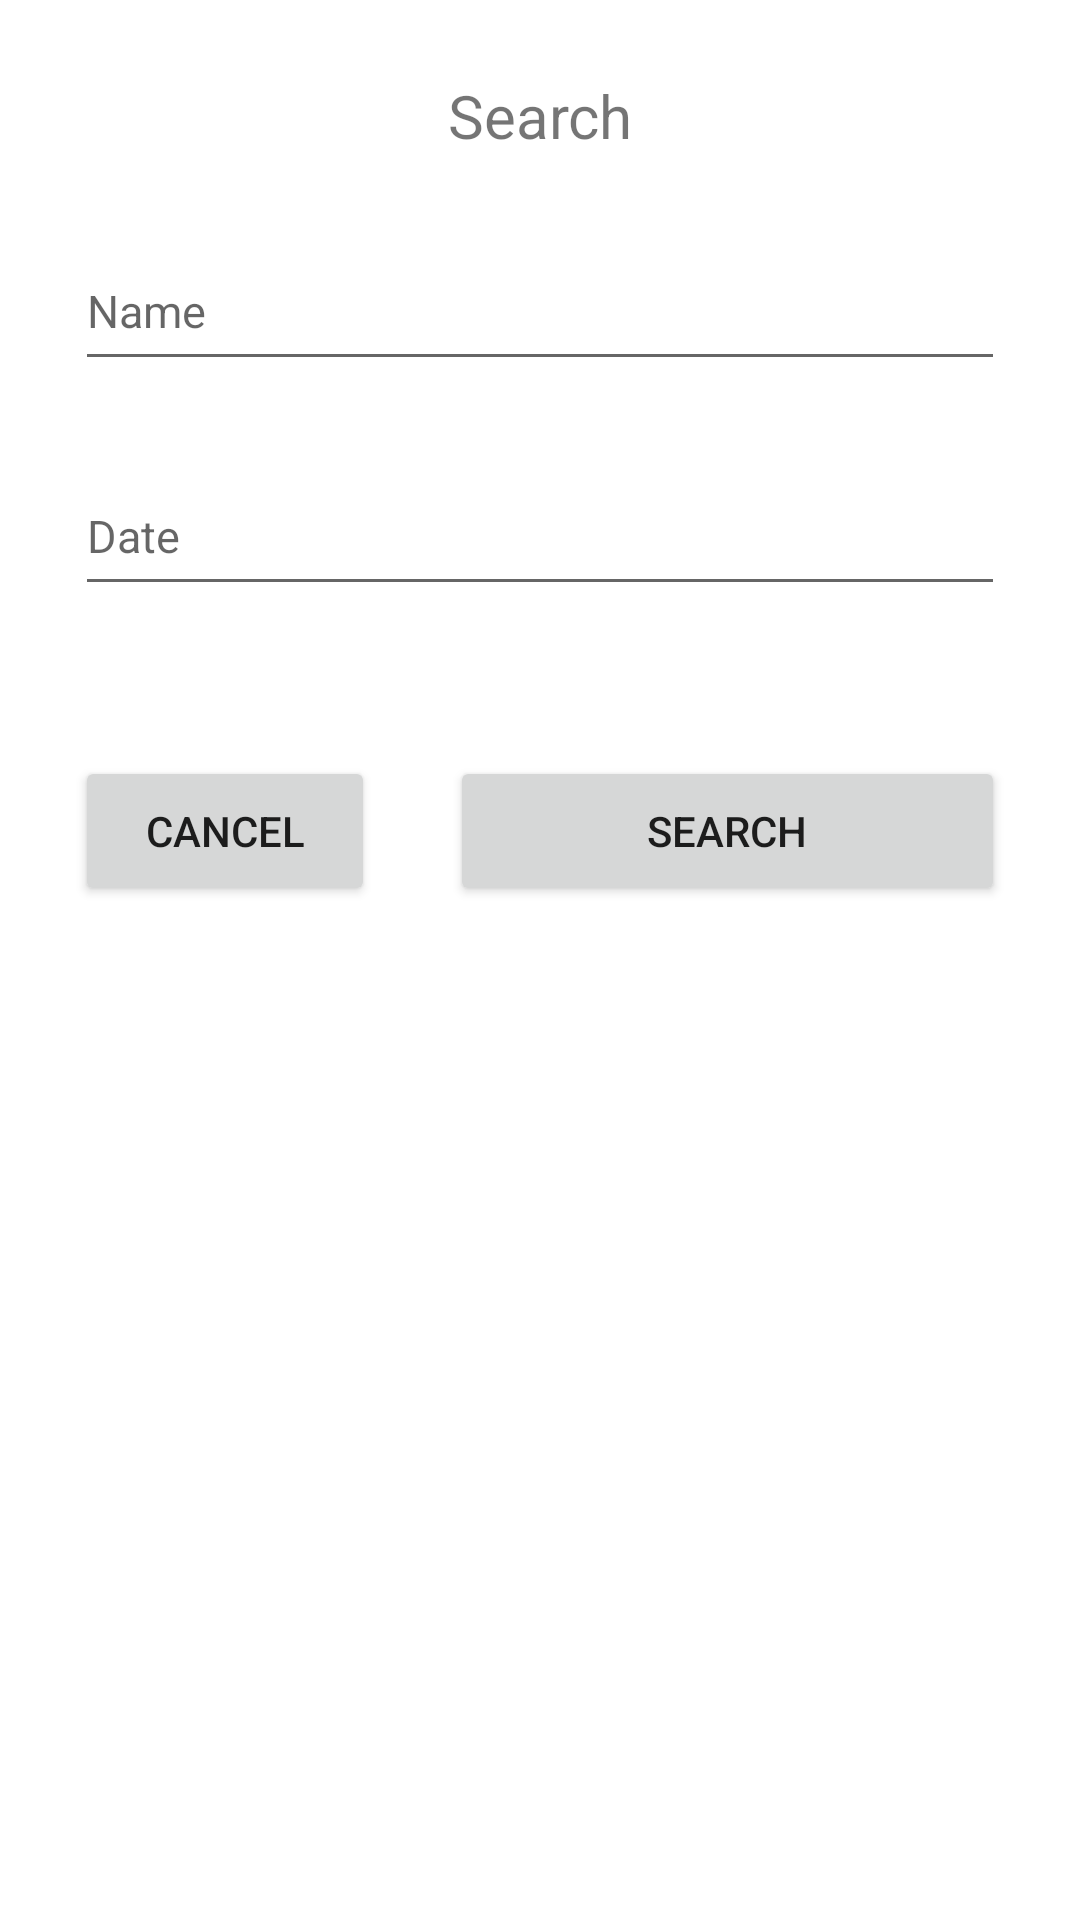

The Android layout XML behind this screen, and the referenced resources:
<!-- AndroidManifest.xml: application theme Theme.TripApplication -->
<!-- res/layout/fragment_trip_search.xml -->
<?xml version="1.0" encoding="utf-8"?>
<FrameLayout xmlns:android="http://schemas.android.com/apk/res/android"
    xmlns:tools="http://schemas.android.com/tools"
    xmlns:app="http://schemas.android.com/apk/res-auto"
    android:layout_width="match_parent"
    android:layout_height="match_parent"
    tools:context=".ui.trip.TripSearchFragment">

    <androidx.constraintlayout.widget.ConstraintLayout
        android:layout_width="match_parent"
        android:layout_height="match_parent">

        <TextView
            android:id="@+id/searchTitle"
            android:layout_width="0dp"
            android:layout_height="wrap_content"
            android:layout_marginTop="25dp"
            android:text="Search"
            android:textAlignment="center"
            android:textSize="20sp"
            app:layout_constraintEnd_toEndOf="parent"
            app:layout_constraintHorizontal_bias="0.473"
            app:layout_constraintStart_toStartOf="parent"
            app:layout_constraintTop_toTopOf="parent" />

        <EditText
            android:id="@+id/searchName"
            android:layout_width="0dp"
            android:layout_height="50dp"
            android:layout_marginStart="25dp"
            android:layout_marginTop="25dp"
            android:layout_marginEnd="25dp"
            android:ems="10"
            android:hint="Name"
            android:inputType="textPersonName"
            android:textSize="15sp"
            app:layout_constraintEnd_toEndOf="parent"
            app:layout_constraintHorizontal_bias="0.467"
            app:layout_constraintStart_toStartOf="parent"
            app:layout_constraintTop_toBottomOf="@+id/searchTitle" />

        <EditText
            android:id="@+id/searchDate"
            android:layout_width="0dp"
            android:layout_height="50dp"
            android:layout_marginTop="25dp"
            android:ems="10"
            android:hint="Date"
            android:inputType="date"
            android:textSize="15sp"
            app:layout_constraintEnd_toEndOf="@+id/searchName"
            app:layout_constraintStart_toStartOf="@+id/searchName"
            app:layout_constraintTop_toBottomOf="@+id/searchName" />

        <Button
            android:id="@+id/searchButtonCancel"
            android:layout_width="100dp"
            android:layout_height="50dp"
            android:layout_marginTop="50dp"
            android:text="Cancel"
            app:layout_constraintStart_toStartOf="@+id/searchDate"
            app:layout_constraintTop_toBottomOf="@+id/searchDate" />

        <Button
            android:id="@+id/searchButtonSearch"
            android:layout_width="0dp"
            android:layout_height="0dp"
            android:layout_marginStart="25dp"
            android:text="Search"
            app:layout_constraintBottom_toBottomOf="@+id/searchButtonCancel"
            app:layout_constraintEnd_toEndOf="@+id/searchDate"
            app:layout_constraintStart_toEndOf="@+id/searchButtonCancel"
            app:layout_constraintTop_toTopOf="@+id/searchButtonCancel" />
    </androidx.constraintlayout.widget.ConstraintLayout>

</FrameLayout>
<!-- resources referenced by this layout -->
<resources>
  <style name="Theme.TripApplication" parent="Theme.MaterialComponents.DayNight.DarkActionBar">
          
          <item name="colorPrimary">@color/purple_500</item>
          <item name="colorPrimaryVariant">@color/purple_700</item>
          <item name="colorOnPrimary">@color/white</item>
          
          <item name="colorSecondary">@color/teal_200</item>
          <item name="colorSecondaryVariant">@color/teal_700</item>
          <item name="colorOnSecondary">@color/black</item>
          
          <item name="android:statusBarColor">?attr/colorPrimaryVariant</item>
          
      </style>
  <!-- not gathered from this repository: default colours our renderer supplied (Android Studio template values) -->
  <color name="purple_500">#FF6200EE</color>
  <color name="purple_700">#FF3700B3</color>
  <color name="teal_200">#FF03DAC5</color>
  <color name="teal_700">#FF018786</color>
  <color name="black">#FF000000</color>
  <color name="white">#FFFFFFFF</color>
</resources>
